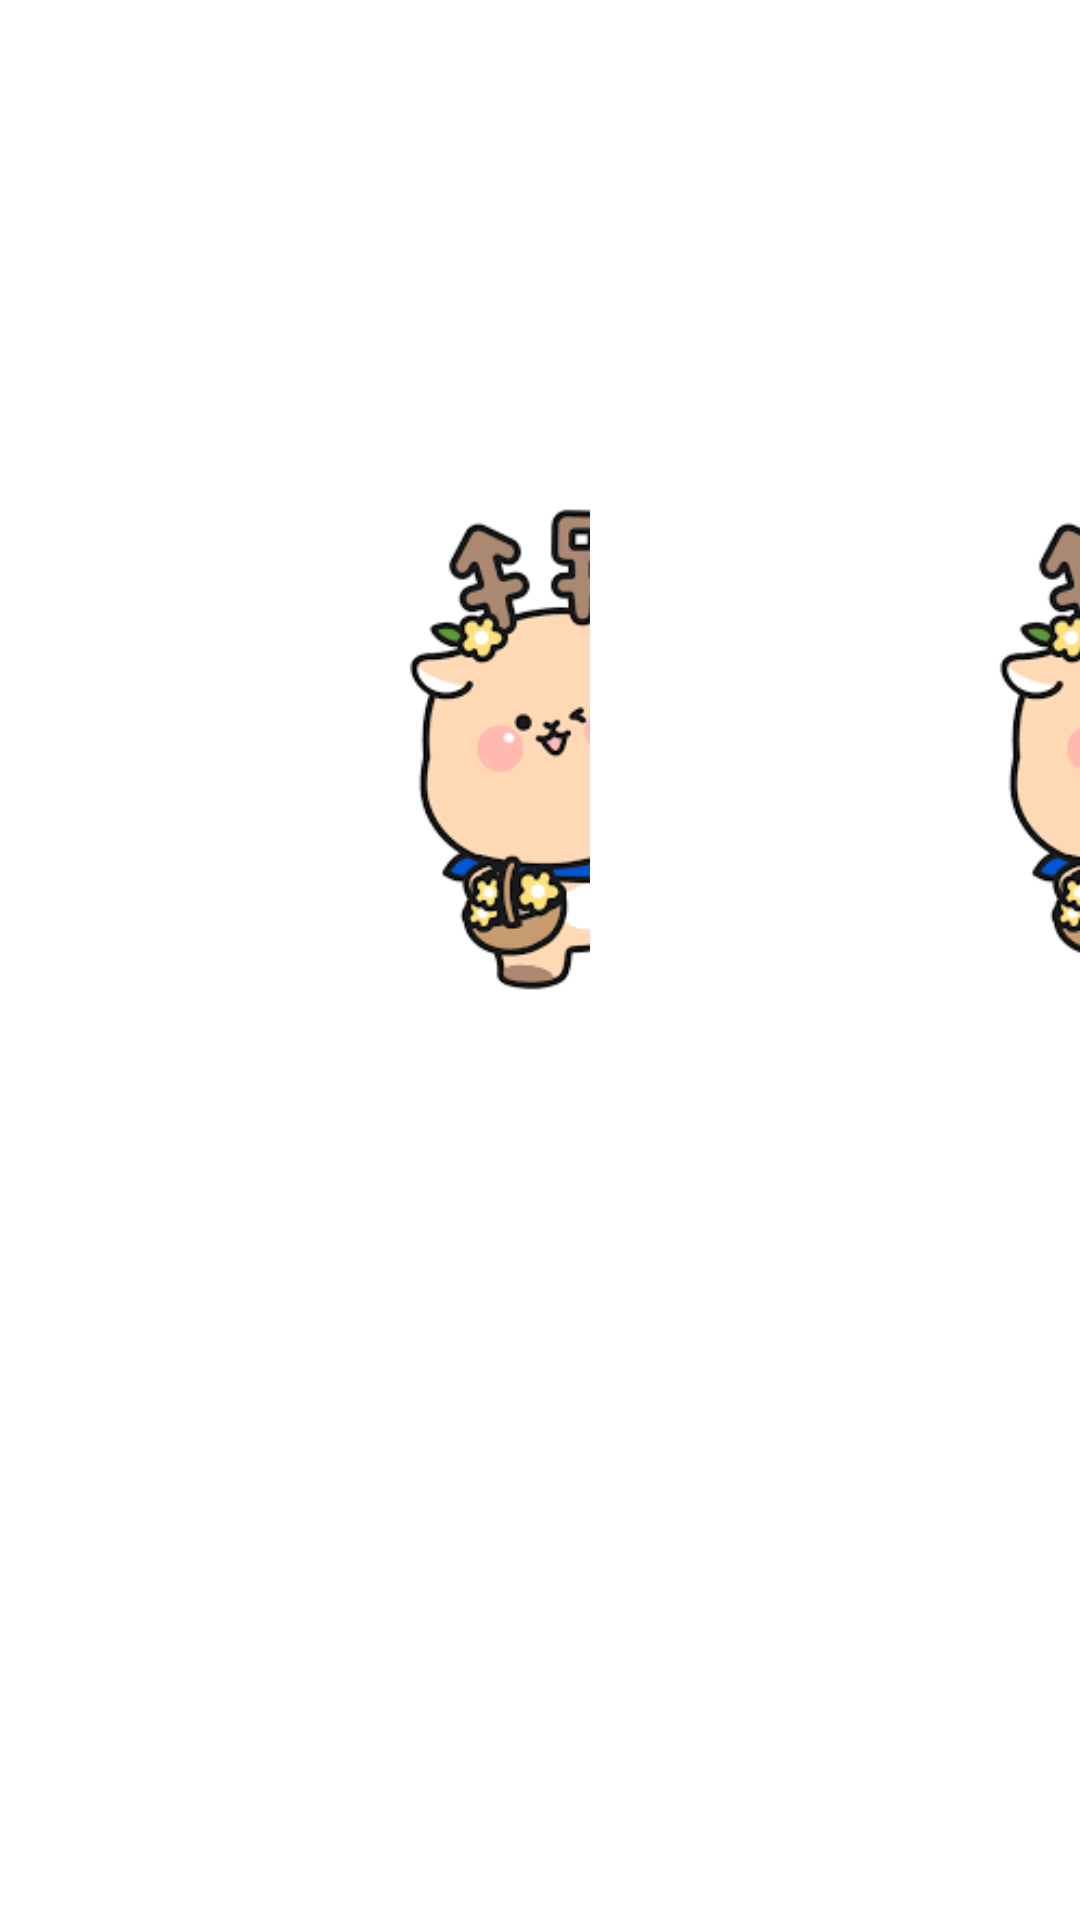

Android layout source for this screen:
<!-- AndroidManifest.xml: application theme Theme.Sumung -->
<!-- res/layout/activity_main.xml -->
<ScrollView xmlns:android="http://schemas.android.com/apk/res/android"
    xmlns:app="http://schemas.android.com/apk/res-auto"
    xmlns:tools="http://schemas.android.com/tools"
    android:layout_width="match_parent"
    android:layout_height="match_parent"
    android:orientation="vertical" >


    <LinearLayout
        android:layout_width="match_parent"
        android:layout_height="300dp"
        android:orientation="horizontal">


        <LinearLayout
            android:layout_width="230dp"
            android:layout_height="match_parent"
            android:layout_weight="1"
            android:gravity="center_vertical">

            <ImageView
                android:id="@+id/imageView_right"
                android:layout_width="400dp"
                android:layout_height="193dp"
                app:srcCompat="@drawable/sumungflower" />

        </LinearLayout>

        <LinearLayout
            android:layout_width="0dp"
            android:layout_height="500dp"
            android:layout_weight="1"
            android:gravity="center"
            android:orientation="vertical">

            <Button
                android:id="@+id/btn_matjib"
                android:layout_width="400dp"
                android:layout_height="100dp"
                android:text="학교맛집" />

            <Button
                android:id="@+id/btn_비교과"
                android:layout_width="400dp"
                android:layout_height="100dp"
                android:text="비교과 활동" />

            <Button
                android:id="@+id/btn_학교위치"
                android:layout_width="400dp"
                android:layout_height="100dp"
                android:text="학교 위치" />

            <Button
                android:id="@+id/btn_수뭉이"
                android:layout_width="400dp"
                android:layout_height="100dp"
                android:text="수뭉이 정보" />

            <Button
                android:id="@+id/btn_맛집리스트"
                android:layout_width="400dp"
                android:layout_height="100dp"
                android:text="맛집리스트" />

            <Button
                android:id="@+id/btn_로그아웃"
                android:layout_width="400dp"
                android:layout_height="100dp"
                android:text="로그아웃" />



        </LinearLayout>

        <LinearLayout
            android:layout_width="230dp"
            android:layout_height="match_parent"
            android:layout_weight="1"
            android:gravity="center_vertical">

            <ImageView
                android:layout_width="400dp"
                android:layout_height="193dp"
                app:srcCompat="@drawable/sumungflower" />

        </LinearLayout>

    </LinearLayout>

</ScrollView>
<!-- resources referenced by this layout -->
<resources>
  <!-- drawable sumungflower: png bitmap (drawable, 8430 bytes) -->
  <style name="Theme.Sumung" parent="Theme.MaterialComponents.DayNight.NoActionBar">
          
          <item name="colorPrimary">@color/purple_500</item>
          <item name="colorPrimaryVariant">@color/purple_700</item>
          <item name="colorOnPrimary">@color/white</item>
          
          <item name="colorSecondary">@color/teal_200</item>
          <item name="colorSecondaryVariant">@color/teal_700</item>
          <item name="colorOnSecondary">@color/black</item>
          
          <item name="android:statusBarColor" tools:targetApi="l">?attr/colorPrimaryVariant</item>
          
      </style>
  <!-- not gathered from this repository: default colours our renderer supplied (Android Studio template values) -->
  <color name="purple_500">#FF6200EE</color>
  <color name="purple_700">#FF3700B3</color>
  <color name="teal_200">#FF03DAC5</color>
  <color name="teal_700">#FF018786</color>
  <color name="black">#FF000000</color>
  <color name="white">#FFFFFFFF</color>
</resources>
